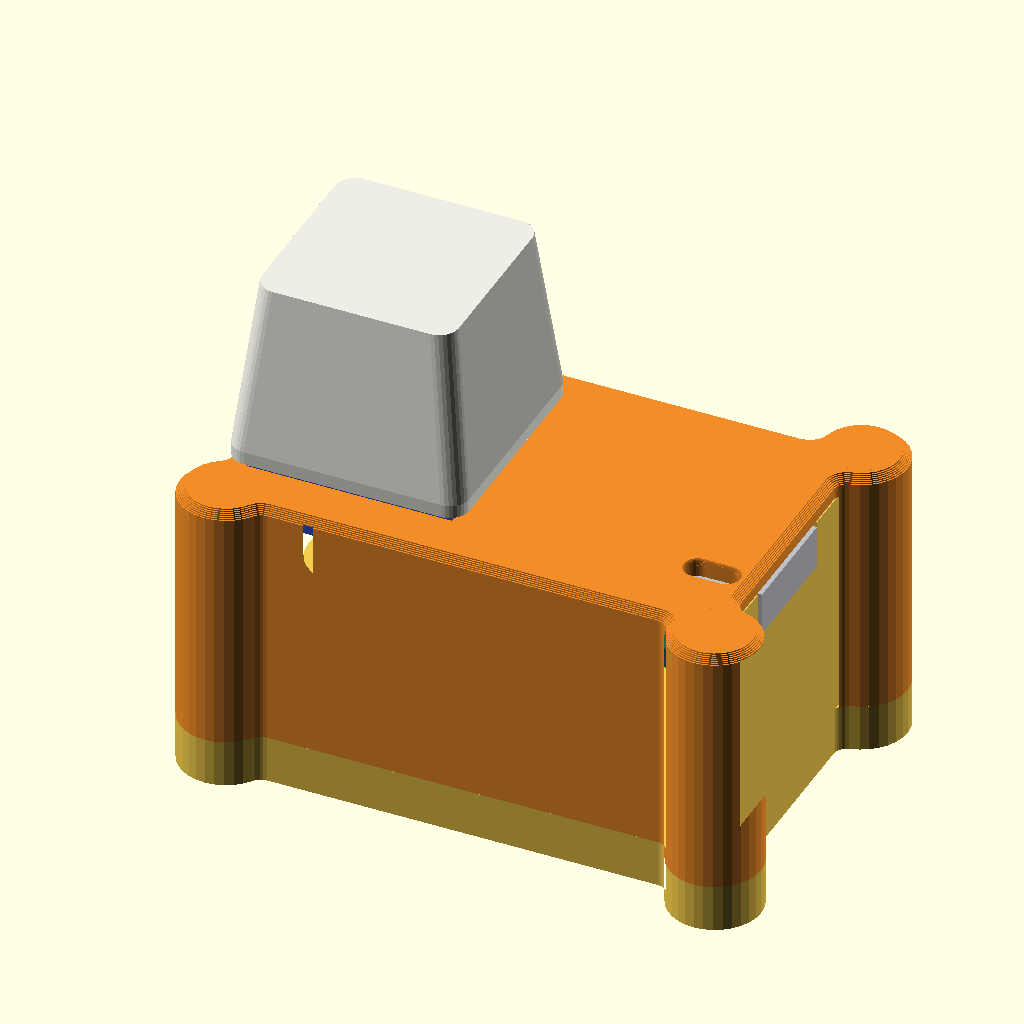
Cell 1 — every parameter at its default value.
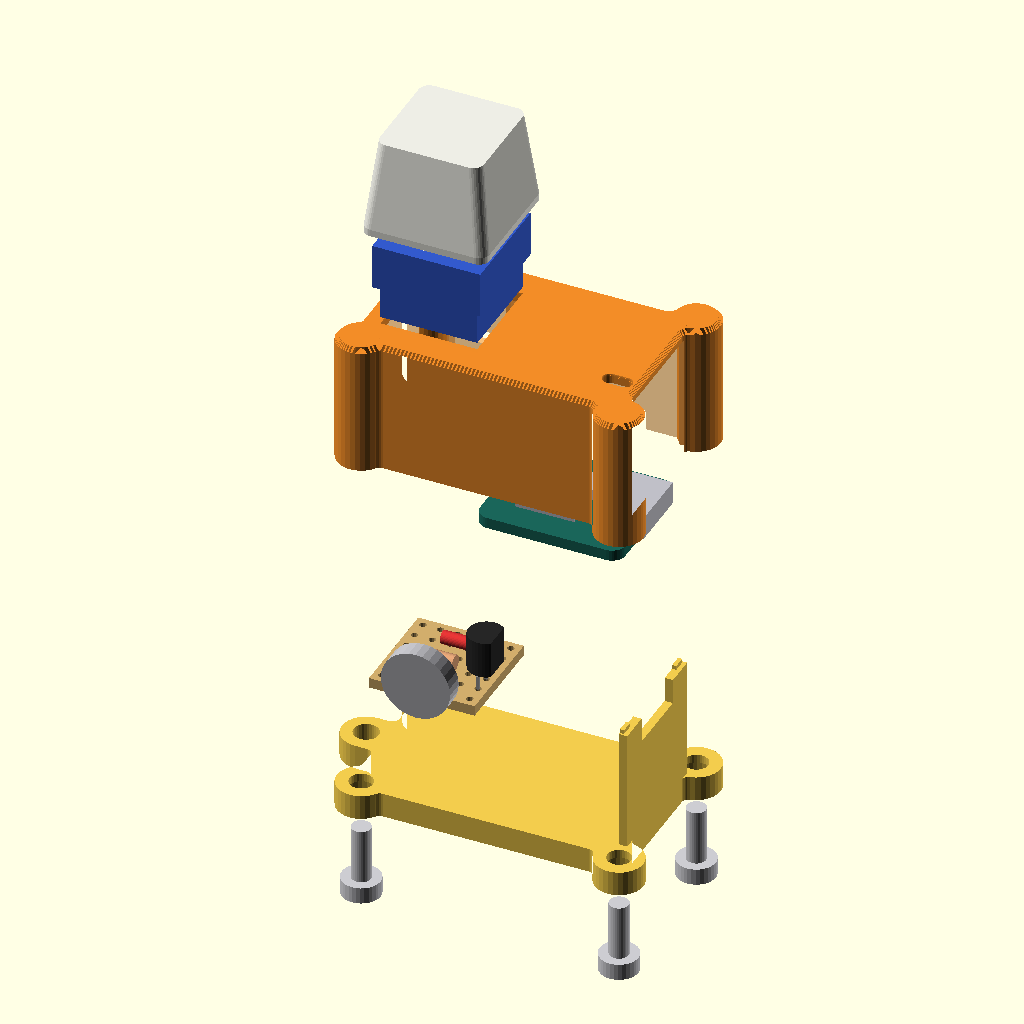
Cell 2 — part set to "exploded", the other parameters unchanged.
All cells are drawn from the same view direction (rotation 55°, 0°, 25°, orthographic, colour scheme Cornfield), but the view is re-fitted for each cell, so position and scale can differ between cells as well as the parameter.
Source of the model, cad/spot_clicker_compact.scad:
// Spot Clicker - compact keychain enclosure and internal layout, rev 4 (November 17, 2026)
// Rev 4: 22.86 mm (0.90 in) tall; 2.8 mm screw holes in the posts; only two printed parts, the shell and the lid
// (no separator plate, no battery stand-in block, no stop rib on the lid).
// Rev 3: the bottom lid is held by 4 screws that sit in round bulges at the corners. The USB end wall is part of
// the lid: with the lid off, the XIAO slides in from that end and its back corners go into two C clips that hold
// it up and down.
// Rev 2: USB first, battery later. Stage 1 runs from the USB cable with the battery bay empty; stage 2 adds the
// battery. The printed case is the same for both stages.
// Works in OpenSCAD 2021.01 and newer. Units: millimetres.
// Axes: X = length (button end at X = 0, USB-C end at +X), Y = width, Z = height (underside of the case = 0).
// Use: open this file, choose "part" in the Customizer (Window > Customizer), press F6, then File > Export > STL.
// Electrical parts are grey "ghost" models so you can see where everything goes; only the coloured shell parts are printed.

/* [What to show] */
part = "assembly"; // [assembly, exploded, section, inside_top, inside_bottom, top_shell, floor_lid, fit_test, print_set]
stage = "usb";     // [usb, battery] usb = stage 1 (no battery, no slide switch); battery = stage 2

/* [Measure these on your own parts before printing] */
battery_l = 20.0;      // along X, including the protection-board end (datasheet: 20.0 +/- 3.0)
battery_w = 20.0;      // along Y (datasheet: 20.0 +/- 2.0)
battery_t = 5.0;       // thickness (datasheet: 5.0 +/- 0.5; it swells when hot)
xiao_pcb_t = 1.6;      // XIAO board thickness (Seeed v1.2 KiCad stack-up)
usb_h = 3.3;           // USB-C metal shell height above the XIAO board (estimate)
q_lift = 2.0;          // gap between the perfboard and the bottom of Q1's body, after soldering
s1_l = 9.0;            // slide-switch body length (C&K JS102011SAQN, LCSC listing 9 mm)
s1_w = 3.5;            // slide-switch body width (LCSC listing 3.5 mm)
s1_h = 3.5;            // slide-switch body height, pin face to lever face (estimate; lies across the case)
s1_act_l = 2.0;        // slide-switch lever length (DigiKey listing 2.00 mm)
perf_t = 1.5;          // perfboard thickness (Raj: 1.5 mm)
keycap_side = 18.0;    // keycap width (Raj: 18 mm)
keycap_top = 15.0;     // keycap top height above the case top - picture only

/* [Screws (Raj: 0.22 in head, 0.11 in thread, 0.40 in long overall)] */
screw_d = 2.8;         // thread diameter (0.11 in)
screw_pilot = 2.8;     // hole in the posts; the screw cuts its own thread (2.5 printed too tight). 2.6 if a screw spins loose
screw_clear = 3.4;     // hole through the lid
head_d = 5.6;          // head diameter (0.22 in)
head_h = 2.4;          // head height; the lid is head_h + 1.2 thick so the heads sit flush with the bottom
screw_len = 10.4;      // overall length, head included (0.40 in)

/* [Case height] */
H_target = 22.86;      // overall height (0.90 in); the case is only made taller if the parts need it

/* [Fit and print settings] */
wall = 1.2;            // side wall thickness
plate = 1.5;           // top plate; keep 1.5 so the MX switch clips hold (plate standard 1.5 +/- 0.1)
xiao_fit = 0.25;       // clearance around the XIAO's corners in its two clips
mx_cut = 14.0;         // MX plate cutout, 14.0 x 14.0
corner_r = 3.0;        // rounded outer corners
in_r = 0.8;            // inner corner radius (small, so the square battery fits)
led_window = true;     // slot above the XIAO LEDs
$fn = 32;

// ---------- Published dimensions (do not change) ----------
xiao_l = 20.955; xiao_w = 17.78; xiao_r = 1.905;   // Seeed v1.2 KiCad board outline
usb_w = 9.0; usb_d = 7.35; usb_over = 1.51;        // USB-C body from the KiCad footprint; overhang past the board edge
mx_top = 15.6; mx_below = 5.0; mx_above = 10.2;    // Cherry MX: 15.6 housing; 5.0 below plate top; 18.5 total incl. 3.3 pins
mx_pin_l = 3.3; mx_post_d = 4.0; mx_post_l = 3.0;
motor_d = 10.0; motor_t = 2.7;                     // DFRobot FIT0774
q_w = 5.2; q_h = 5.33; q_d = 4.19;                 // onsemi TO-92 maximum body
res_l = 6.3; res_d = 2.6; dio_l = 4.56; dio_d = 1.91; // Stackpole CF14 and DO-35 maximum bodies
pitch = 2.54;

// ---------- Z stack ----------
lid_t = head_h + 1.2;             // floor lid: thick enough to sink the screw heads
z_floor = lid_t;                  // top surface of the floor lid
perf_foam = 1.0;                  // foam tape under the perfboard (covers its solder joints)
z_pf0 = z_floor + perf_foam;  z_pf1 = z_pf0 + perf_t;
q_top = z_pf1 + q_lift + q_h;     // top of the transistor, the tallest part on the perfboard
bat_foam = 1.0;                   // foam tape under the battery
bay_h = battery_t + bat_foam;     // battery bay height
xiao_gap_min = 1.0;               // least room under the XIAO for wires
H_switch = q_top + 0.3 + mx_below;                        // switch end: Q1 must clear the switch housing
H_xiao = z_floor + bay_h + xiao_gap_min + xiao_pcb_t + usb_h + 0.3 + plate; // USB end
H = max(H_target, H_switch, H_xiao);  // overall case height
if (H > H_target + 1e-6) echo(str("NOTE: the parts need ", H, " mm, so the case is taller than the ", H_target, " mm asked for"));
z_p0 = H - plate;                 // underside of the top plate
z_mx_bot = H - mx_below;          // bottom of the switch housing
z_x1 = z_p0 - 0.3 - usb_h;  z_x0 = z_x1 - xiao_pcb_t;    // the XIAO hangs just under the plate
z_sep0 = z_floor + bay_h;  z_sep1 = z_sep0;   // top of the battery bay
xiao_gap = z_x0 - z_sep0;         // room between the battery and the XIAO, for wires
z_bat1 = z_sep0;  z_bat0 = z_bat1 - battery_t;
assert(q_top <= z_mx_bot - 0.3 + 1e-6, "transistor would hit the switch housing");
assert(z_pf1 + res_d < z_mx_bot - mx_post_l - 0.3, "resistors would hit the switch centre post");

// ---------- X layout ----------
key_end = 0.6;                     // keycap edge to case end
Xs = key_end + keycap_side / 2;    // switch centre
perf_cols = 6;  perf_rows = 6;
perf_x0 = wall;  perf_x1 = perf_x0 + perf_cols * pitch;
q_x = perf_x0 + 1.27 + 5 * pitch;  // transistor leg line (column F)
bat_x0 = max(q_x + (q_d - q_w / 2) + 0.4, perf_x1 + 1.1);      // battery bay starts about 1 mm past the perfboard and clear of Q1
bat_x1 = bat_x0 + battery_l;
in_x1 = max(Xs + mx_cut / 2 + 0.4 + xiao_l + 0.15, bat_x1 + 0.2);
L = in_x1 + wall;
x_x1 = in_x1 - 0.15;  x_x0 = x_x1 - xiao_l;   // XIAO: USB end against the end wall
assert(q_x + (q_d - q_w / 2) < x_x0 - 0.1, "transistor would touch the XIAO");

// ---------- Y layout ----------
side_margin = max(s1_h + 0.2, motor_t + 0.7);
W_in = max(mx_cut + 2 * side_margin, battery_w + 0.8, xiao_w + 3.0);
W = W_in + 2 * wall;
Ys = W / 2;
x_y0 = Ys - xiao_w / 2;  x_y1 = Ys + xiao_w / 2;   // XIAO D-pin edge is x_y1 (+Y)
perf_y0 = wall + motor_t + 0.5;
function hole(c, r) = [perf_x0 + 1.27 + (c - 1) * pitch, perf_y0 + 1.27 + (r - 1) * pitch];

// XIAO features: board-local (kx from antenna end, ky from the D-pin edge) to case XY
function xk(kx, ky) = [x_x0 + kx, x_y1 - ky];

// MX switch pins, switch "north" toward +Y (the slide-switch wall)
mx_pins = [[Xs - 3.81, Ys + 2.54], [Xs + 2.54, Ys + 5.08]];

// ---------- screw posts ----------
// Button end: the posts stand in the case corners (room beside the perfboard). USB end: the battery fills the
// case wall to wall, so the posts sit at the outside corners. Each post has a round bulge on the outside; the
// lid has matching lobes with the screw heads sunk into them.
col_in = 1.45;                                   // button-end post centres, from the outside edges
col_r = screw_pilot / 2 + 1.15;                  // post radius inside the case
bulge_r = head_d / 2 + 0.7;                      // bulge radius outside the case (head plus a 0.5 mm wall)
function out_d(a, b, R) = (a * a + b * b >= R * R) ? 0 : (-(a + b) + sqrt((a + b) * (a + b) - 2 * (a * a + b * b - R * R))) / 2;
post_out = out_d(L - bat_x1, Ys - battery_w / 2, col_r + 0.15);   // moves the USB-end posts out if a bigger battery needs it
screw_xy = [[col_in, col_in], [col_in, W - col_in], [L + post_out, -post_out], [L + post_out, W + post_out]];
assert(norm([col_in, col_in] - [perf_x0, perf_y0]) >= col_r + 0.15, "button-end screw post would hit the perfboard");
assert(norm([col_in, W - col_in] - [perf_x0, perf_y0 + perf_rows * pitch]) >= col_r + 0.15, "button-end screw post would hit the perfboard");

// Motor on the -Y wall, slide switch on the +Y wall, both clear of the button-end screw posts
motor_c = [max(Xs - 1.0, col_in + col_r + 0.3 + motor_d / 2), wall + 0.2 + motor_t / 2, z_floor + 0.5 + motor_d / 2];
s1_cx = max(Xs - 2.0, col_in + col_r + 0.3 + 0.8 + s1_l / 2);
s1_x0 = s1_cx - s1_l / 2;  s1_y1 = W - wall - 0.1;  s1_z0 = z_pf1 + res_d + 0.9;
s1_act_z = s1_z0 + s1_w / 2;

// XIAO corner clips: square C shapes at the board's two back corners, a jaw above and a jaw below the board with a
// back wall behind it. They hold the board up and down and stop it sliding toward the key; kept out of the key switch's footprint.
clip_gap = 0.25;                   // room above and below the board inside each clip
clip_jaw = 1.0;                    // lower jaw thickness
clip_reach = 1.5;                  // how far the jaws reach over the board
hold_x0 = x_x0 - xiao_fit - 1.2;  hold_x1 = x_x0 + clip_reach;   // back wall 1.2 thick
hold_y0 = Ys - mx_cut / 2 - 0.1;  hold_y1 = Ys + mx_cut / 2 + 0.1;
hold_z0 = z_x0 - clip_gap - clip_jaw;

// USB end: the shell is open between the two USB-end screw posts, so the XIAO slides in from the end into its clips.
// The lid's end piece is the USB end wall. It has a notch for the USB-C, tabs on top that sit in grooves under the
// top plate, and side edges that sit behind the screw bulges, so it takes the pull when a cable is unplugged.
slot_y0 = Ys - usb_w / 2 - 0.35;  slot_y1 = Ys + usb_w / 2 + 0.35;   // USB-C notch
piece_z1 = z_x1 - 0.2;            // bottom of the USB-C notch, just under the USB-C
end_y0 = col_r - post_out + 0.15; // side edges of the end piece, just clear of the screw posts
piece_top = z_p0 - 0.15;          // top of the end piece, just under the plate
tab_ys = [[end_y0 + 0.3, end_y0 + 2.1], [W - end_y0 - 2.1, W - end_y0 - 0.3]];   // top tabs, near the two corners
assert(tab_ys[0][1] + 0.15 < xk(18.16, 14.6)[1] - 1.1 - 0.2, "end piece tab groove would run into the LED window");

echo(str("CASE  L x W x H = ", L, " x ", W, " x ", H, " mm (plus screw bulges, keyring lug and keycap)"));
echo(str("battery bay height ", bay_h, " (battery ", battery_t, " + foam ", bat_foam, ")  wire gap under XIAO ", xiao_gap, "  transistor top ", q_top, "  switch housing bottom ", z_mx_bot, "  lid ", lid_t, "  screw thread length in the post ", screw_len - z_floor));
echo(str("DIMS|", L, "|", W, "|", H, "|", Xs, "|", Ys, "|", x_x0, "|", x_y0, "|", x_y1, "|", z_floor, "|", z_bat0, "|", z_bat1, "|", z_sep1, "|", z_x0, "|", z_x1, "|", z_p0, "|", z_mx_bot, "|", z_pf0, "|", z_pf1, "|", perf_x0, "|", perf_y0, "|", bat_x0, "|", bat_x1, "|", s1_x0, "|", s1_y1, "|", s1_z0, "|", motor_c[0], "|", motor_c[1], "|", motor_c[2], "|", q_top, "|", in_x1, "|", bay_h, "|", xiao_gap, "|", z_sep0, "|", s1_cx, "|", hold_x0, "|", hold_y0, "|", hold_y1, "|", q_lift, "|", lid_t, "|", col_in, "|", col_r, "|", bulge_r, "|", post_out, "|", xiao_fit, "|", slot_y0, "|", slot_y1, "|", piece_z1, "|", hold_z0, "|", head_d, "|", screw_len, "|", end_y0, "|", hold_x1));

// ---------- helpers ----------
module rbox(size, r) { // rounded vertical edges
  translate([r, r, 0]) linear_extrude(size[2]) offset(r = r) square([size[0] - 2 * r, size[1] - 2 * r]);
}
module rrect2(sz, r) { translate([r, r]) offset(r = r) square([sz[0] - 2 * r, sz[1] - 2 * r]); }
module board2d(o = 0) { translate([x_x0, x_y0]) offset(r = o) rrect2([xiao_l, xiao_w], xiao_r); }
// case footprint with the four screw bulges; the inside corners where a bulge meets the case are rounded
module outline2d(lug = false) {
  offset(r = -1.0) offset(delta = 1.0) union() {
    rrect2([L, W], corner_r);
    for (p = screw_xy) translate(p) circle(r = bulge_r);
    if (lug) hull() { translate([-2.7, Ys]) circle(r = 3.5); translate([0, Ys - 3.5]) square([1.0, 7]); }
  }
}

// ---------- printed part 1: top shell (print upside down, top plate on the bed) ----------
module top_shell() {
  difference() {
    union() {
      difference() {
        // outer body; the top edge has a small 0.6 mm chamfer, built in 0.1 mm steps
        union() {
          translate([0, 0, z_floor]) linear_extrude(H - 0.6 - z_floor) outline2d();
          for (i = [1:6]) translate([0, 0, H - 0.6 + (i - 1) * 0.1]) linear_extrude(0.1 + 0.001) offset(r = -0.1 * i) outline2d();
        }
        // inside, minus the screw posts
        difference() {
          translate([wall, wall, z_floor - 1]) rbox([L - 2 * wall, W - 2 * wall, z_p0 - z_floor + 1], in_r);
          for (p = screw_xy) translate([p[0], p[1], z_floor - 2]) cylinder(r = col_r, h = H + 4);
        }
      }
      // XIAO hold-down posts (press on the bare board corners at the antenna end)
      for (p = [xk(0.9, 2.6), xk(0.9, 15.2)]) translate([p[0], p[1], z_x1 + 0.05]) cylinder(d = 1.6, h = z_p0 - z_x1);
      // C clips at the XIAO's two back corners: the board's corners slide into the slots, which hold it up and down,
      // and the back of each slot stops it sliding toward the key when a cable is pushed in.
      difference() {
        translate([0, 0, hold_z0]) linear_extrude(z_p0 - hold_z0 + 0.01) union() {
          translate([hold_x0, wall - 0.01]) square([hold_x1 - hold_x0, hold_y0 - wall + 0.01]);
          translate([hold_x0, hold_y1]) square([hold_x1 - hold_x0, W - wall - hold_y1 + 0.01]);
        }
        translate([0, 0, z_x0 - clip_gap]) linear_extrude(xiao_pcb_t + 2 * clip_gap) board2d(xiao_fit);
        // lead-in at the mouth of each clip
        for (z = [z_x0 - clip_gap, z_x1 + clip_gap]) translate([hold_x1, 0, z]) rotate([-90, 0, 0])
          translate([0, 0, wall]) linear_extrude(W - 2 * wall) polygon([[0.01, -0.5], [0.01, 0.5], [-0.5, 0]]);
      }
      // slide-switch guide ribs on the +Y wall, running up to the plate so they print cleanly
      for (dx = [-0.8, s1_l]) translate([s1_x0 + dx, W - wall - s1_h - 0.1, s1_z0 - 1.0]) cube([0.8, s1_h + 0.11, z_p0 - s1_z0 + 1.01]);
    }
    // MX switch cutout
    translate([Xs - mx_cut / 2, Ys - mx_cut / 2, z_p0 - 1]) cube([mx_cut, mx_cut, plate + 2]);
    // USB end: open between the two USB-end screw posts; the lid's end piece closes it
    translate([L - wall - 0.15, end_y0 - 0.15, z_floor - 1]) cube([wall + 0.3, W - 2 * end_y0 + 0.3, z_p0 - z_floor + 1]);
    // grooves under the top plate for the end piece's tabs
    for (t = tab_ys) translate([L - wall - 0.15, t[0] - 0.15, z_p0 - 0.01]) cube([0.9, t[1] - t[0] + 0.3, 0.75]);
    // slide-switch lever slot in the +Y wall (allows about 2 mm of travel)
    translate([s1_cx - 2.6, W - wall - 1, s1_act_z - 1.0]) cube([5.2, wall + 2, 2.0]);
    // LED window over the XIAO RGB and charge LEDs
    if (led_window) {
      p1 = xk(18.16, 14.6); p2 = xk(20.32, 14.6);
      hull() for (p = [p1, p2]) translate([p[0], p[1], z_p0 - 1]) cylinder(d = 2.2, h = plate + 2);
    }
    // screw holes: the screws cut their own thread in these; small lead-in at the bottom
    for (p = screw_xy) translate([p[0], p[1], z_floor - 0.01]) {
      cylinder(d = screw_pilot, h = screw_len + 1.5 - z_floor);
      cylinder(d1 = screw_pilot + 0.8, d2 = screw_pilot, h = 0.4);
    }
  }
}

// ---------- printed part 2: floor lid with the USB end piece (print flat, bottom down) ----------
module floor_lid() {
  difference() {
    union() {
      linear_extrude(lid_t) outline2d(lug = true);
      // end piece = the USB end wall: notch for the USB-C, and tabs on top that sit in grooves under the top plate
      difference() {
        translate([L - wall, end_y0, lid_t - 0.01]) cube([wall, W - 2 * end_y0, piece_top - lid_t + 0.01]);
        translate([L - wall - 1, slot_y0, piece_z1]) cube([wall + 2, slot_y1 - slot_y0, H]);
      }
      for (t = tab_ys) translate([L - wall, t[0], piece_top - 0.01]) cube([0.6, t[1] - t[0], 0.6]);
    }
    // screw holes, heads sunk flush with the bottom
    for (p = screw_xy) translate([p[0], p[1], -1]) {
      cylinder(d = screw_clear, h = lid_t + 2);
      cylinder(d = head_d + 0.4, h = 1 + head_h);
    }
    // keyring hole
    translate([-2.7, Ys, -1]) cylinder(d = 3.6, h = lid_t + 2);
  }
}

// ---------- ghost models of the electronics and screws ----------
module ghost(c = [0.55, 0.57, 0.62]) { color(c) children(); }
module keycap() {
  ghost([0.93, 0.93, 0.9]) translate([Xs - keycap_side / 2, Ys - keycap_side / 2, H + 1.0])
    hull() { rbox([keycap_side, keycap_side, 1], 1.5); translate([1.5, 1.5, keycap_top - 2]) rbox([keycap_side - 3, keycap_side - 3, 1], 1.5); }
}
module mx_switch() {
  ghost([0.2, 0.35, 0.8]) {
    translate([Xs - 7, Ys - 7, z_mx_bot]) cube([14, 14, mx_below]);
    translate([Xs - mx_top / 2, Ys - mx_top / 2, H]) cube([mx_top, mx_top, 6.6]);
    translate([Xs - 2, Ys - 2, H + 6.6]) cube([4, 4, mx_above - 6.6]);
    translate([Xs, Ys, z_mx_bot - mx_post_l]) cylinder(d = mx_post_d, h = mx_post_l);
  }
  ghost([0.85, 0.7, 0.3]) for (p = mx_pins) translate([p[0], p[1], z_mx_bot - 1.6]) cylinder(d = 1.5, h = 1.6); // pins trimmed after soldering
}
module xiao() {
  ghost([0.1, 0.4, 0.35]) translate([0, 0, z_x0]) linear_extrude(xiao_pcb_t) board2d();
  ghost([0.75, 0.75, 0.78]) {
    u = xk(15.113, 13.39); translate([u[0], u[1], z_x1]) cube([usb_d, usb_w, usb_h]);
    s = xk(4.0, 13.8); translate([s[0], s[1], z_x1]) cube([8.6, 9.4, 1.6]); // approximate shield can
  }
  ghost([1, 0.2, 0.2]) for (k = [[18.16, 14.6], [20.32, 14.6]]) { p = xk(k[0], k[1]); translate([p[0] - 0.5, p[1] - 0.5, z_x1]) cube([1, 1, 0.5]); }
  if (stage == "battery") // stage-2 solder joints on the underside BAT pads
    ghost([0.95, 0.8, 0.2]) for (k = [[10.795, 4.445], [12.70, 4.445]]) { p = xk(k[0], k[1]); translate([p[0] - 1.0, p[1] - 0.5, z_x0 - 0.6]) cube([2.0, 1.0, 0.6]); }
}
module battery() {
  ghost([0.95, 0.72, 0.1]) translate([bat_x0, Ys - battery_w / 2, z_bat0]) cube([battery_l * 0.28, battery_w, battery_t]);  // protection-board end
  ghost([0.75, 0.75, 0.75]) translate([bat_x0 + battery_l * 0.28, Ys - battery_w / 2, z_bat0]) cube([battery_l * 0.72, battery_w, battery_t]);
}
module motor() {
  ghost([0.7, 0.7, 0.72]) translate(motor_c) rotate([-90, 0, 0]) translate([0, 0, -motor_t / 2]) cylinder(d = motor_d, h = motor_t);
}
module slide_switch() {
  ghost([0.25, 0.25, 0.28]) translate([s1_x0, s1_y1 - s1_h, s1_z0]) cube([s1_l, s1_h, s1_w]);
  ghost([0.1, 0.1, 0.1]) translate([s1_cx - 0.75, s1_y1, s1_act_z - 0.6]) cube([1.5, s1_act_l, 1.2]);
}
module screws(check = false) { // check = true: thread drawn at the hole size, for the collision check
  ghost([0.8, 0.8, 0.82]) for (p = screw_xy) translate([p[0], p[1], 0]) {
    cylinder(d = head_d, h = head_h);
    cylinder(d = check ? screw_pilot - 0.1 : screw_d, h = screw_len);
  }
}
module axial(a, b, len, dia, col) {
  pa = hole(a[0], a[1]); pb = hole(b[0], b[1]); m = (pa + pb) / 2; d = pb - pa;
  ang = atan2(d[1], d[0]);
  color(col) translate([m[0], m[1], z_pf1 + dia / 2]) rotate([0, 0, ang]) rotate([0, 90, 0]) translate([0, 0, -len / 2]) cylinder(d = dia, h = len);
}
module perfboard() {
  color([0.82, 0.68, 0.42]) difference() {
    translate([perf_x0, perf_y0, z_pf0]) cube([perf_cols * pitch, perf_rows * pitch, perf_t]);
    for (c = [1:perf_cols]) for (r = [1:perf_rows]) { p = hole(c, r); translate([p[0], p[1], z_pf0 - 1]) cylinder(d = 1.0, h = perf_t + 2, $fn = 12); }
  }
  // transistor Q1: legs in column F, rows 2-4, flat face toward the battery (+X), body q_lift above the board
  q = hole(6, 3);
  color([0.15, 0.15, 0.15]) translate([q[0], q[1], z_pf1 + q_lift]) intersection() {
    cylinder(d = q_w, h = q_h);
    translate([-q_w, -q_w, 0]) cube([q_w + (q_d - q_w / 2), 2 * q_w, q_h]);
  }
  color([0.6, 0.6, 0.6]) for (dy = [-pitch, 0, pitch]) translate([q[0] - 0.2, q[1] + dy - 0.2, z_pf1]) cube([0.4, 0.4, q_lift]); // legs
  axial([1, 3], [5, 3], res_l, 2.3, [0.85, 0.62, 0.45]);   // R1 1 k
  axial([1, 2], [5, 2], res_l, 2.3, [0.45, 0.6, 0.85]);    // R2 10 k
  axial([2, 5], [5, 5], dio_l, dio_d, [0.85, 0.2, 0.2]);   // CR1 1N4148 (band at column B)
}

module mx_switch_check() { // housing shrunk 0.05 mm per side: the real one sits exactly in the cutout
  translate([Xs - 6.95, Ys - 6.95, z_mx_bot]) cube([13.9, 13.9, mx_below - 0.01]);
  translate([Xs - mx_top / 2, Ys - mx_top / 2, H + 0.01]) cube([mx_top, mx_top, 6.6]);
  translate([Xs, Ys, z_mx_bot - mx_post_l]) cylinder(d = mx_post_d, h = mx_post_l);
  for (p = mx_pins) translate([p[0], p[1], z_mx_bot - 1.6]) cylinder(d = 1.5, h = 1.6);
}
module bay_fill() { if (stage == "battery") battery(); }
module electronics() { mx_switch(); xiao(); bay_fill(); motor(); if (stage == "battery") slide_switch(); perfboard(); }

// ---------- views ----------
shell_col = [0.95, 0.55, 0.15, 0.55];
lid_col = [0.95, 0.8, 0.3];
fit_depth = H - hold_z0 + 0.5;   // fit test: the top of the case down to just below the XIAO clips
if (part == "none") { } // used by the collision-check harness
else if (part == "top_shell") translate([0, 0, H]) mirror([0, 0, 1]) top_shell();
else if (part == "floor_lid") floor_lid();
else if (part == "print_set") {
  translate([0, 0, H]) mirror([0, 0, 1]) top_shell();
  translate([0, W + 2 * bulge_r + 4, 0]) floor_lid();
}
else if (part == "exploded") {
  color(shell_col) translate([0, 0, 40]) top_shell();
  translate([0, 0, 54]) keycap();
  translate([0, 0, 46]) mx_switch();
  translate([0, 0, 20]) { xiao(); if (stage == "battery") slide_switch(); }
  bay_fill(); motor(); perfboard();
  color(lid_col) translate([0, 0, -12]) floor_lid();
  translate([0, 0, -26]) screws();
}
else if (part == "inside_top") { // case with the top plate cut away: top layer
  intersection() { color(shell_col) top_shell(); translate([-10, -10, -1]) cube([L + 20, W + 20, z_p0 + 1 - 0.01]); }
  color(lid_col) floor_lid(); electronics();
}
else if (part == "inside_bottom") { // walls cut below the XIAO: bottom layer
  intersection() { color(shell_col) top_shell(); translate([-10, -10, -1]) cube([L + 20, W + 20, z_sep0 + 1]); }
  intersection() { color(lid_col) floor_lid(); translate([-10, -10, -1]) cube([L + 20, W + 20, z_sep0 + 2]); }
  bay_fill(); motor(); perfboard();
}
else if (part == "fit_test") { // top of the shell: switch clips, keycap, LED window, XIAO clips and USB-C slot
  translate([0, 0, H]) mirror([0, 0, 1]) intersection() { top_shell(); translate([-10, -10, H - fit_depth]) cube([L + 20, W + 20, fit_depth + 1]); }
}
else if (part == "section") {
  intersection() {
    union() { color(shell_col) top_shell(); color(lid_col) floor_lid(); electronics(); keycap(); screws(); }
    translate([-10, -1, -1]) cube([L + 20, Ys + 1, 60]);
  }
}
else { // assembly
  color(shell_col) top_shell();
  color(lid_col) floor_lid();
  electronics();
  keycap();
  screws();
}
Customizer parameters (derived from the source; name, type, default, range or options):
part: string, default "assembly", options "assembly", "exploded", "section", "inside_top", "inside_bottom", "top_shell", "floor_lid", "fit_test", "print_set"
stage: string, default "usb", options "usb", "battery"
battery_l: number, default 20
battery_w: number, default 20
battery_t: number, default 5
xiao_pcb_t: number, default 1.6
usb_h: number, default 3.3
q_lift: number, default 2
s1_l: number, default 9
s1_w: number, default 3.5
s1_h: number, default 3.5
s1_act_l: number, default 2
perf_t: number, default 1.5
keycap_side: number, default 18
keycap_top: number, default 15
screw_d: number, default 2.8
screw_pilot: number, default 2.8
screw_clear: number, default 3.4
head_d: number, default 5.6
head_h: number, default 2.4
screw_len: number, default 10.4
H_target: number, default 22.86
wall: number, default 1.2
plate: number, default 1.5
xiao_fit: number, default 0.25
mx_cut: number, default 14
corner_r: number, default 3
in_r: number, default 0.8
led_window: bool, default true
pitch: number, default 2.54
perf_foam: number, default 1
bat_foam: number, default 1
xiao_gap_min: number, default 1
key_end: number, default 0.6
